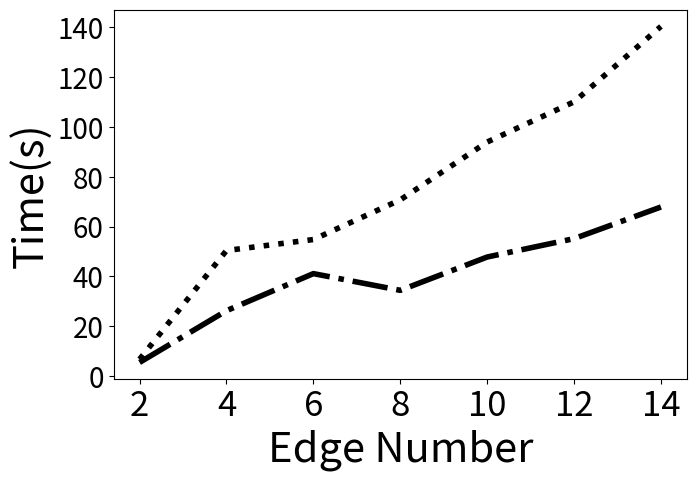

Write the Python code that produced this figure.

import matplotlib.pyplot as plt

plt.figure(figsize=(7.4,4.8))
x = [2,4,6,8,10,12,14]#点的横坐标
ImprovedVd = [ 5.424, 26.209, 41.105, 34.381, 47.772, 55.163, 67.870]#线1的纵坐标
NormalVd = [6.691, 50.387, 54.8, 70.74, 93.977, 110.124, 140.425]#线2的纵坐标


plt.plot(x,ImprovedVd,'-.',linewidth='4',color = 'black',label="ImprovedVd")#s-:方形
plt.plot(x,NormalVd,':',linewidth='4',color = 'black',label="NormalVd")#o-:圆形
plt.xlabel("Edge Number",fontsize=30)#横坐标名字
plt.ylabel("Time(s)",fontsize=30)   # 纵坐标label
plt.xticks(fontsize=25)
plt.yticks(fontsize=20)

plt.show()